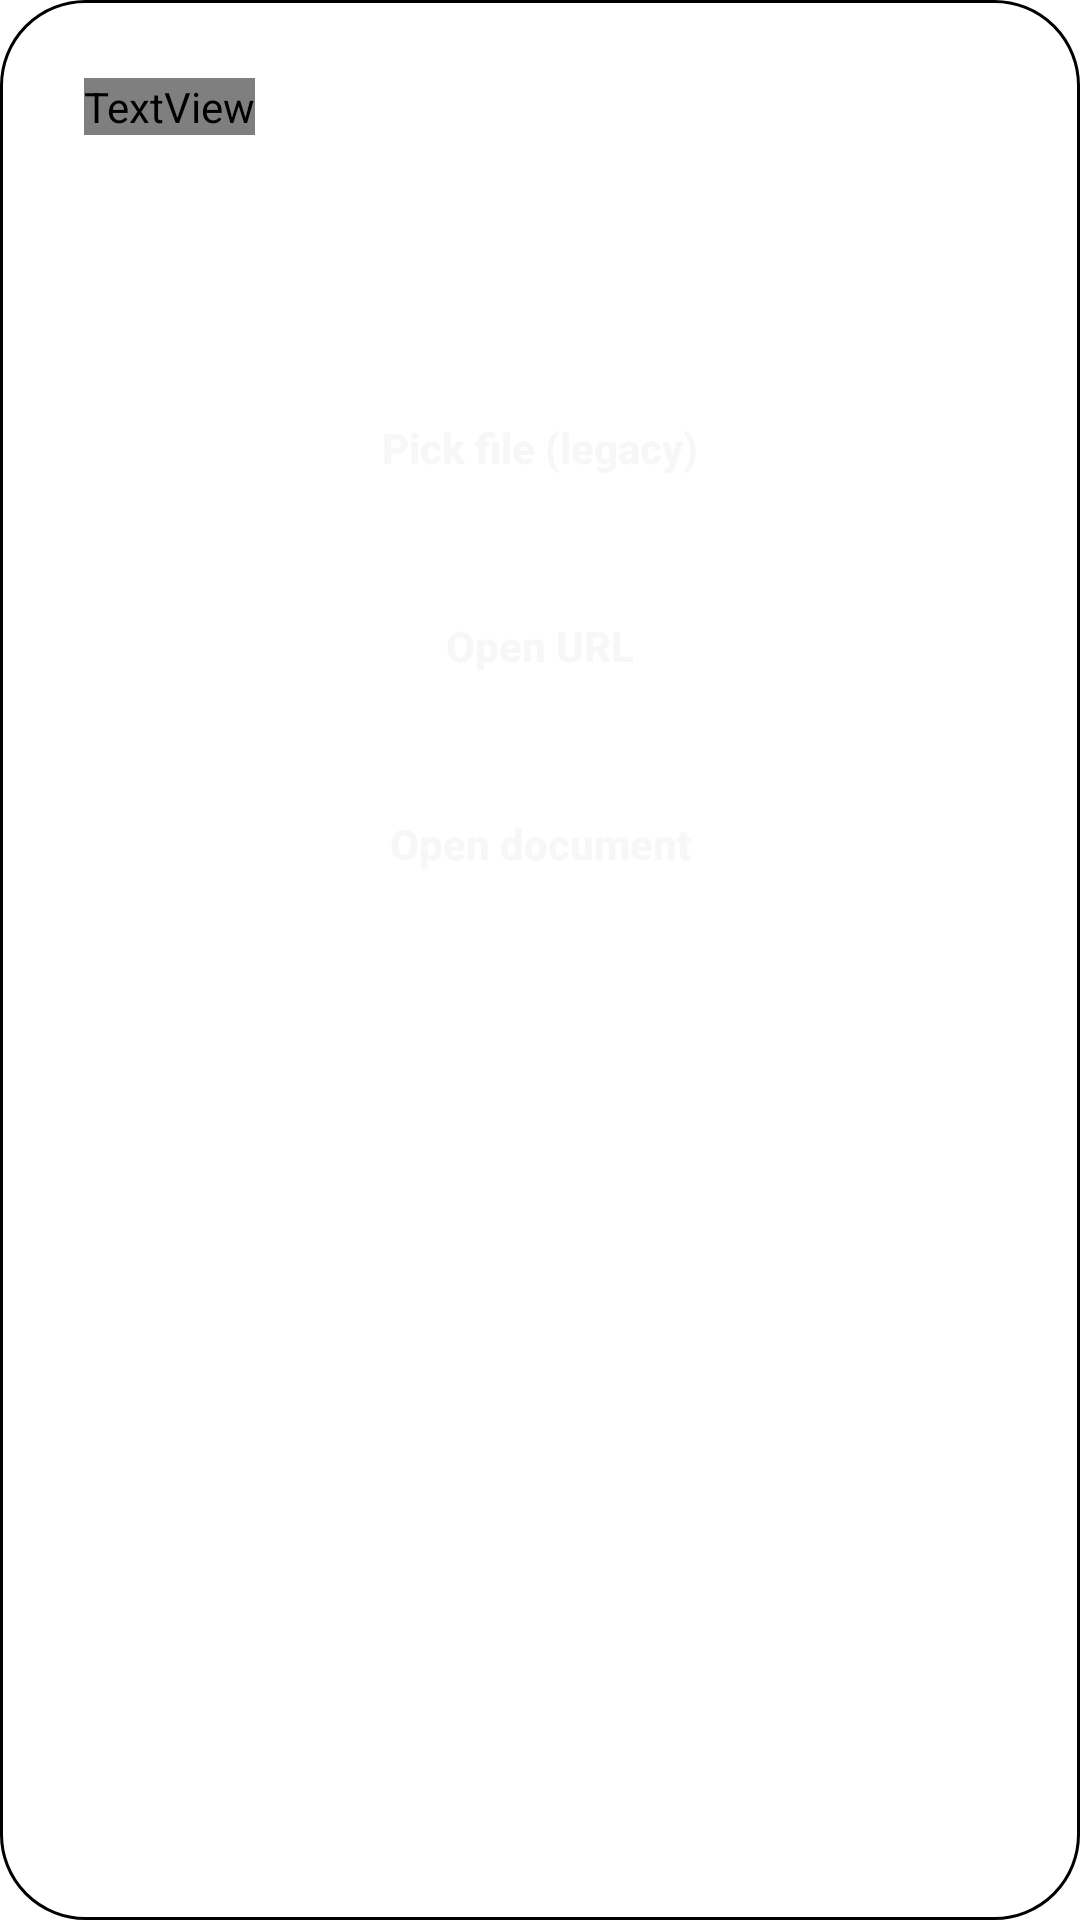

Write the Android layout XML for this screen, with the resource values it uses.
<!-- AndroidManifest.xml: fallback theme Theme.MaterialComponents.DayNight.NoActionBar -->
<!-- res/layout/dialog_file_source.xml -->
<?xml version="1.0" encoding="utf-8"?>
<LinearLayout xmlns:android="http://schemas.android.com/apk/res/android"
    android:layout_width="match_parent"
    android:layout_height="wrap_content"
    android:background="@drawable/bg_tv_dialog_shell"
    android:elevation="24dp"
    android:orientation="vertical"
    android:paddingStart="28dp"
    android:paddingTop="26dp"
    android:paddingEnd="28dp"
    android:paddingBottom="26dp">

    <TextView
        style="@style/MpvTv.TextSmallCaps"
        android:layout_width="wrap_content"
        android:layout_height="wrap_content"
        android:text="@string/file_picker_title"
        android:textColor="?attr/mpvAccentHot" />

    <TextView
        android:id="@+id/sourceTitle"
        android:layout_width="match_parent"
        android:layout_height="wrap_content"
        android:layout_marginTop="8dp"
        android:ellipsize="end"
        android:singleLine="true"
        android:textColor="@color/tv_text"
        android:textSize="28sp"
        android:textStyle="bold" />

    <LinearLayout
        android:layout_width="match_parent"
        android:layout_height="wrap_content"
        android:layout_marginTop="20dp"
        android:background="@drawable/bg_tv_panel_card"
        android:orientation="vertical"
        android:paddingStart="12dp"
        android:paddingTop="12dp"
        android:paddingEnd="12dp"
        android:paddingBottom="12dp">

        <Button
            android:id="@+id/fileBtn"
            style="@style/Mpv.SurfaceButton"
            android:layout_width="match_parent"
            android:layout_height="wrap_content"
            android:text="@string/action_pick_file_old" />

        <Button
            android:id="@+id/urlBtn"
            style="@style/Mpv.SurfaceButton"
            android:layout_width="match_parent"
            android:layout_height="wrap_content"
            android:layout_marginTop="12dp"
            android:text="@string/action_open_url" />

        <Button
            android:id="@+id/docBtn"
            style="@style/Mpv.SurfaceButton"
            android:layout_width="match_parent"
            android:layout_height="wrap_content"
            android:layout_marginTop="12dp"
            android:text="@string/action_open_doc" />
    </LinearLayout>
</LinearLayout>
<!-- resources referenced by this layout -->
<resources>
  <color name="tv_text">#FFF7F7F7</color>
  <!-- drawable bg_tv_dialog_shell (drawable) -->
  <?xml version="1.0" encoding="utf-8"?>
  <shape xmlns:android="http://schemas.android.com/apk/res/android"
      android:shape="rectangle">
      <gradient
          android:angle="270"
          android:endColor="?attr/mpvOverlayEnd"
          android:startColor="?attr/mpvOverlayStart"
          android:type="linear" />
      <stroke
          android:width="1dp"
          android:color="?attr/mpvStrokeStrong" />
      <corners android:radius="28dp" />
  </shape>
  <string name="action_open_doc">Open document</string>
  <string name="action_open_url">Open URL</string>
  <string name="action_pick_file_old">Pick file (legacy)</string>
  <string name="file_picker_title">Media library</string>
  <style name="Mpv.SurfaceButton" parent="Widget.AppCompat.Button">
          <item name="android:background">@drawable/bg_dialog_action</item>
          <item name="android:minHeight">54dp</item>
          <item name="android:paddingStart">18dp</item>
          <item name="android:paddingEnd">18dp</item>
          <item name="android:textColor">@color/tv_text</item>
          <item name="android:textAllCaps">false</item>
          <item name="android:textStyle">bold</item>
          <item name="android:textSize">14sp</item>
          <item name="android:gravity">center</item>
          <item name="android:stateListAnimator">@null</item>
      </style>
  <style name="MpvTv.TextSmallCaps">
          <item name="android:textColor">@color/tv_text_mute</item>
          <item name="android:textSize">11sp</item>
          <item name="android:textStyle">bold</item>
          <item name="android:textAllCaps">true</item>
          <item name="android:letterSpacing">0.22</item>
      </style>
  <color name="tv_text_mute">#FF858585</color>
</resources>
